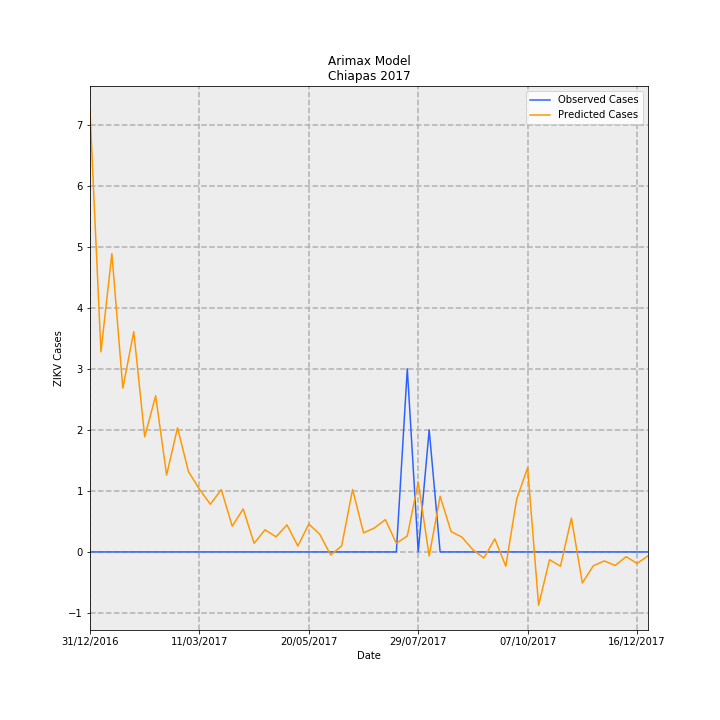

The data file committed next to this chart (first rows):
Date, predictions_incidence, observed_incidence, Predicted Cases, Observed Cases, error
31/12/2016, 0.1384, 0.0, 7.22, 0.0, -7.22
07/01/2017, 0.06279, 0.0, 3.276, 0.0, -3.276
14/01/2017, 0.09364, 0.0, 4.886, 0.0, -4.886
21/01/2017, 0.0514, 0.0, 2.682, 0.0, -2.682
28/01/2017, 0.06914, 0.0, 3.608, 0.0, -3.608
04/02/2017, 0.03613, 0.0, 1.885, 0.0, -1.885
11/02/2017, 0.04901, 0.0, 2.557, 0.0, -2.557
18/02/2017, 0.02414, 0.0, 1.259, 0.0, -1.259
25/02/2017, 0.03897, 0.0, 2.034, 0.0, -2.034
04/03/2017, 0.02521, 0.0, 1.315, 0.0, -1.315
11/03/2017, 0.01969, 0.0, 1.027, 0.0, -1.027
18/03/2017, 0.01497, 0.0, 0.7811, 0.0, -0.7811
25/03/2017, 0.01957, 0.0, 1.021, 0.0, -1.021
01/04/2017, 0.008091, 0.0, 0.4222, 0.0, -0.4222
08/04/2017, 0.01348, 0.0, 0.7036, 0.0, -0.7036
15/04/2017, 0.002709, 0.0, 0.1414, 0.0, -0.1414
22/04/2017, 0.006956, 0.0, 0.3629, 0.0, -0.3629
29/04/2017, 0.004742, 0.0, 0.2474, 0.0, -0.2474
06/05/2017, 0.008497, 0.0, 0.4433, 0.0, -0.4433
13/05/2017, 0.001861, 0.0, 0.0971, 0.0, -0.0971
20/05/2017, 0.008751, 0.0, 0.4566, 0.0, -0.4566
27/05/2017, 0.005527, 0.0, 0.2884, 0.0, -0.2884
03/06/2017, -0.0009673, 0.0, -0.05047, 0.0, 0.05047
10/06/2017, 0.001876, 0.0, 0.0979, 0.0, -0.0979
17/06/2017, 0.01961, 0.0, 1.023, 0.0, -1.023
24/06/2017, 0.005985, 0.0, 0.3123, 0.0, -0.3123
01/07/2017, 0.007538, 0.0, 0.3933, 0.0, -0.3933
08/07/2017, 0.01015, 0.0, 0.5296, 0.0, -0.5296
15/07/2017, 0.002685, 0.0, 0.1401, 0.0, -0.1401
22/07/2017, 0.005014, 0.05749, 0.2616, 3.0, 2.738
29/07/2017, 0.0219, 0.0, 1.143, 0.0, -1.143
05/08/2017, -0.001269, 0.03833, -0.06624, 2.0, 2.066
12/08/2017, 0.01747, 0.0, 0.9118, 0.0, -0.9118
19/08/2017, 0.006409, 0.0, 0.3344, 0.0, -0.3344
26/08/2017, 0.004634, 0.0, 0.2418, 0.0, -0.2418
02/09/2017, 0.0006498, 0.0, 0.03391, 0.0, -0.03391
09/09/2017, -0.001903, 0.0, -0.0993, 0.0, 0.0993
16/09/2017, 0.004106, 0.0, 0.2143, 0.0, -0.2143
23/09/2017, -0.004489, 0.0, -0.2342, 0.0, 0.2342
30/09/2017, 0.01662, 0.0, 0.8671, 0.0, -0.8671
07/10/2017, 0.02644, 0.0, 1.379, 0.0, -1.379
14/10/2017, -0.01675, 0.0, -0.874, 0.0, 0.874
21/10/2017, -0.002436, 0.0, -0.1271, 0.0, 0.1271
28/10/2017, -0.004481, 0.0, -0.2338, 0.0, 0.2338
04/11/2017, 0.01063, 0.0, 0.5546, 0.0, -0.5546
11/11/2017, -0.009749, 0.0, -0.5087, 0.0, 0.5087
18/11/2017, -0.00435, 0.0, -0.227, 0.0, 0.227
25/11/2017, -0.002819, 0.0, -0.1471, 0.0, 0.1471
02/12/2017, -0.004255, 0.0, -0.222, 0.0, 0.222
09/12/2017, -0.001484, 0.0, -0.07742, 0.0, 0.07742
16/12/2017, -0.003627, 0.0, -0.1893, 0.0, 0.1893
23/12/2017, -0.001235, 0.0, -0.06444, 0.0, 0.06444
